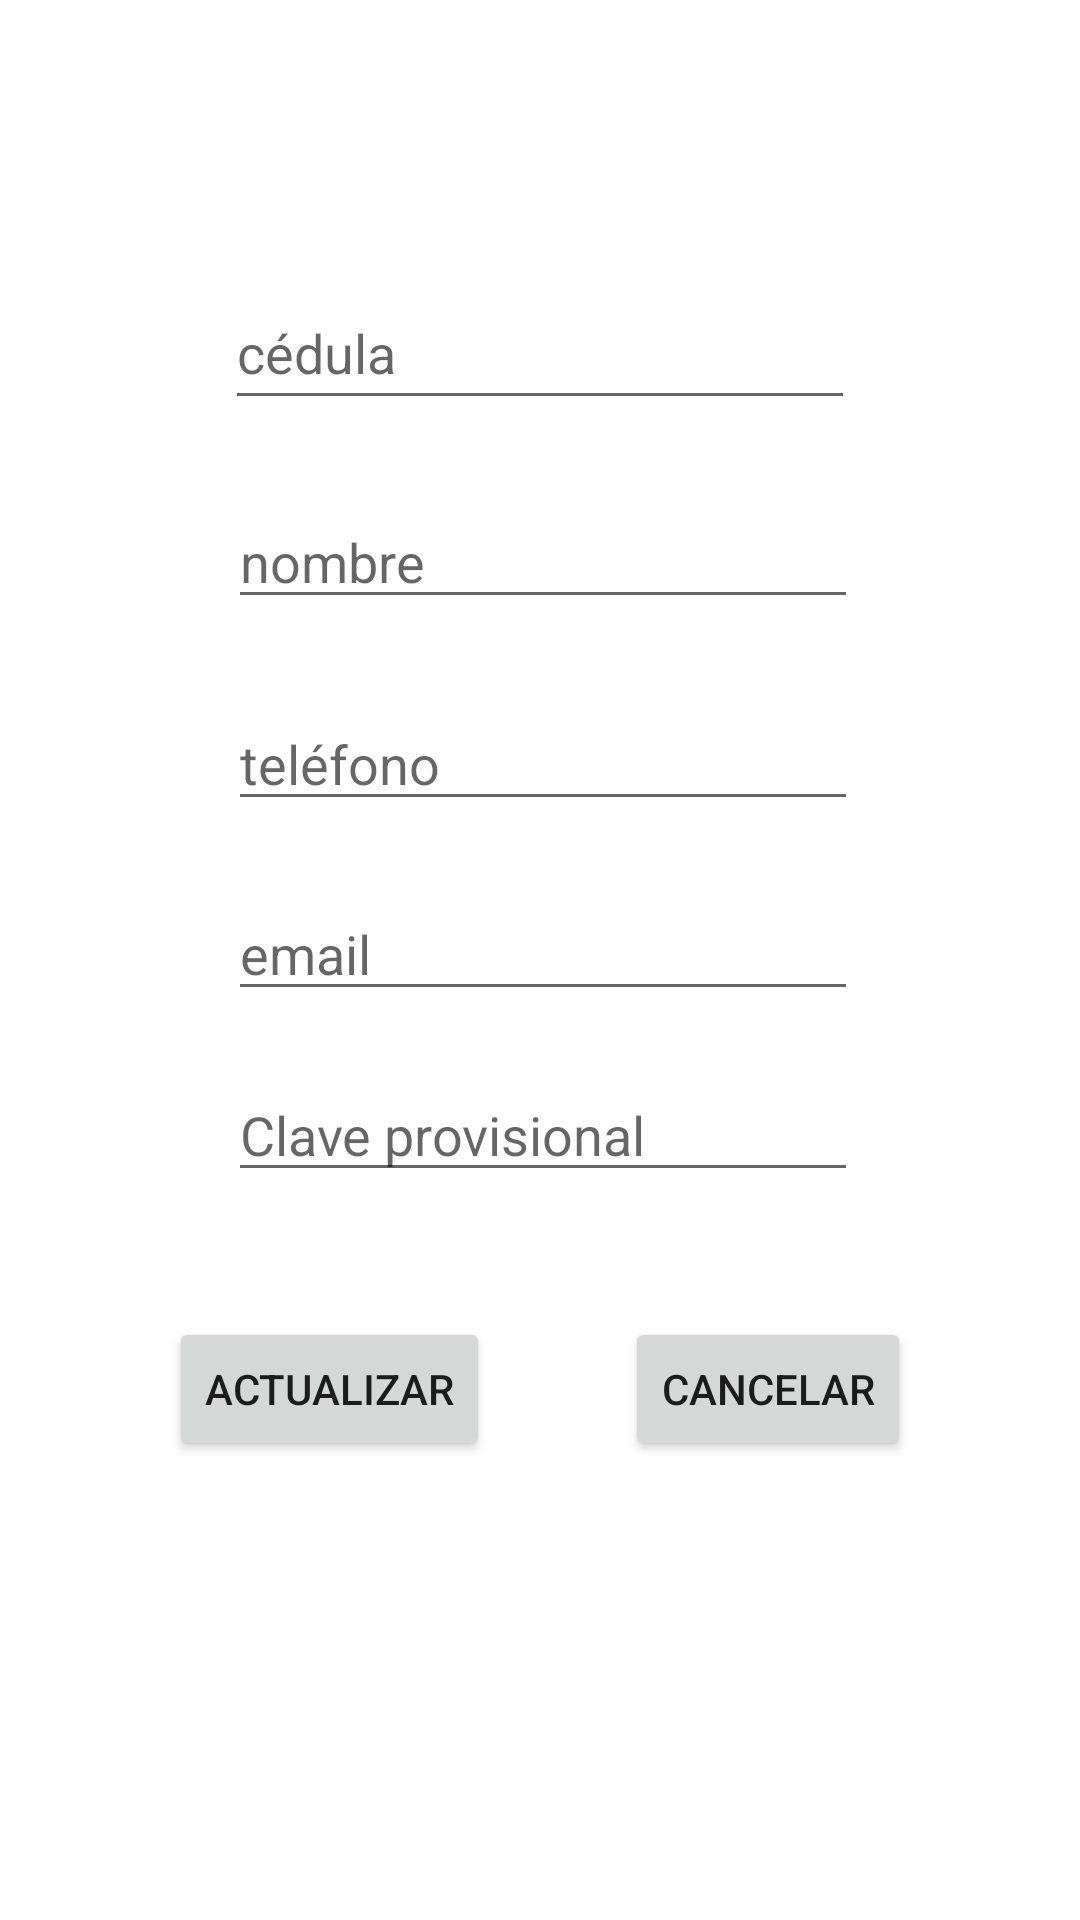

The Android layout XML behind this screen, and the referenced resources:
<!-- AndroidManifest.xml: application theme Theme.MobileApp_MatriculaUniversidad -->
<!-- res/layout/activity_administrador_profesor_actualizar.xml -->
<?xml version="1.0" encoding="utf-8"?>
<androidx.constraintlayout.widget.ConstraintLayout
        xmlns:android="http://schemas.android.com/apk/res/android"
        xmlns:app="http://schemas.android.com/apk/res-auto" xmlns:tools="http://schemas.android.com/tools"
        android:layout_width="match_parent"
        android:layout_height="match_parent"
        tools:context=".Vista.Administrador.Factura.actualizarProfesor">

    <androidx.appcompat.widget.Toolbar
            android:layout_width="0dp"
            android:layout_height="wrap_content"
            android:background="@color/white"
            android:theme="?attr/actionBarTheme"
            android:minHeight="?attr/actionBarSize" android:id="@+id/toolbar_profesor_actualizar_administrador"
            app:layout_constraintEnd_toEndOf="parent"
            app:layout_constraintTop_toTopOf="parent" app:layout_constraintStart_toStartOf="parent"
            android:layout_marginStart="1dp" android:layout_marginEnd="1dp"
    />
    <EditText
            android:layout_width="wrap_content"
            android:layout_height="wrap_content"
            android:inputType="textPersonName"
            android:ems="10"
            android:id="@+id/tv_actualizar_cedula_profesor_admin"
            tools:ignore="SpeakableTextPresentCheck" android:minHeight="48dp"
            android:hint="cédula"
            app:layout_constraintStart_toStartOf="parent" android:layout_marginTop="36dp"
            app:layout_constraintTop_toBottomOf="@+id/toolbar_profesor_actualizar_administrador"
            app:layout_constraintEnd_toEndOf="parent"/>
    <EditText
            android:layout_width="wrap_content"
            android:layout_height="wrap_content"
            android:inputType="textPersonName"
            android:ems="10"
            android:id="@+id/tv_actualizar_nombre_profesor_admin"
            android:hint="nombre"
            tools:ignore="TouchTargetSizeCheck"
            app:layout_constraintStart_toStartOf="@+id/tv_actualizar_cedula_profesor_admin"
            android:layout_marginTop="25dp" android:layout_marginStart="1dp"
            app:layout_constraintTop_toBottomOf="@+id/tv_actualizar_cedula_profesor_admin"/>
    <EditText
            android:layout_width="wrap_content"
            android:layout_height="wrap_content"
            android:inputType="textPersonName"
            android:ems="10"
            android:id="@+id/tv_actualizar_telefono_profesor_admin"
            android:hint="teléfono"
            tools:ignore="TouchTargetSizeCheck"
            app:layout_constraintStart_toStartOf="@+id/tv_actualizar_nombre_profesor_admin"
            android:layout_marginTop="26dp"
            app:layout_constraintTop_toBottomOf="@+id/tv_actualizar_nombre_profesor_admin"/>
    <EditText
            android:layout_width="wrap_content"
            android:layout_height="wrap_content"
            android:inputType="textPersonName"
            android:ems="10"
            android:id="@+id/tv_actualizar_email_profesor_admin"
            tools:ignore="TouchTargetSizeCheck,TextContrastCheck" android:hint="email"
            app:layout_constraintStart_toStartOf="@+id/tv_actualizar_telefono_profesor_admin"
            android:layout_marginTop="22dp"
            app:layout_constraintTop_toBottomOf="@+id/tv_actualizar_telefono_profesor_admin"/>
    <Button
            android:text="Actualizar"
            android:layout_width="wrap_content"
            android:layout_height="wrap_content" android:id="@+id/btn_actualizar_profesor"
            app:layout_constraintStart_toStartOf="parent"
            android:layout_marginStart="11dp"
            app:layout_constraintBaseline_toBaselineOf="@+id/btn_act_cancelar_profesor"
            app:layout_constraintEnd_toStartOf="@+id/btn_act_cancelar_profesor"/>
    <Button
            android:text="Cancelar"
            android:layout_width="wrap_content"
            android:layout_height="wrap_content" android:id="@+id/btn_act_cancelar_profesor"
            app:layout_constraintStart_toEndOf="@+id/btn_actualizar_profesor" app:layout_constraintEnd_toEndOf="parent"
            android:layout_marginBottom="153dp" app:layout_constraintBottom_toBottomOf="parent"
            android:layout_marginEnd="11dp"/>
    <EditText
            android:layout_width="wrap_content"
            android:layout_height="wrap_content"
            android:inputType="textPersonName"
            android:ems="10"
            android:id="@+id/tv_actualizar_clave_profesor_admin"
            android:hint="Clave provisional"
            app:layout_constraintStart_toStartOf="@+id/tv_actualizar_email_profesor_admin"
            android:layout_marginTop="19dp"
            app:layout_constraintTop_toBottomOf="@+id/tv_actualizar_email_profesor_admin"/>
</androidx.constraintlayout.widget.ConstraintLayout>
<!-- resources referenced by this layout -->
<resources>
  <color name="white">#FFFFFFFF</color>
  <style name="Theme.MobileApp_MatriculaUniversidad" parent="Theme.MaterialComponents.DayNight.NoActionBar">
          
          <item name="colorPrimary">@color/purple_500</item>
          <item name="colorPrimaryVariant">@color/purple_700</item>
          <item name="colorOnPrimary">@color/white</item>
          
          <item name="colorSecondary">@color/teal_200</item>
          <item name="colorSecondaryVariant">@color/teal_700</item>
          <item name="colorOnSecondary">@color/black</item>
          
          <item name="android:statusBarColor" tools:targetApi="l">?attr/colorPrimaryVariant</item>
          
      </style>
  <color name="purple_500">#FF6200EE</color>
  <color name="purple_700">#FF3700B3</color>
  <color name="teal_200">#FF03DAC5</color>
  <color name="teal_700">#FF018786</color>
  <color name="black">#FF000000</color>
</resources>
